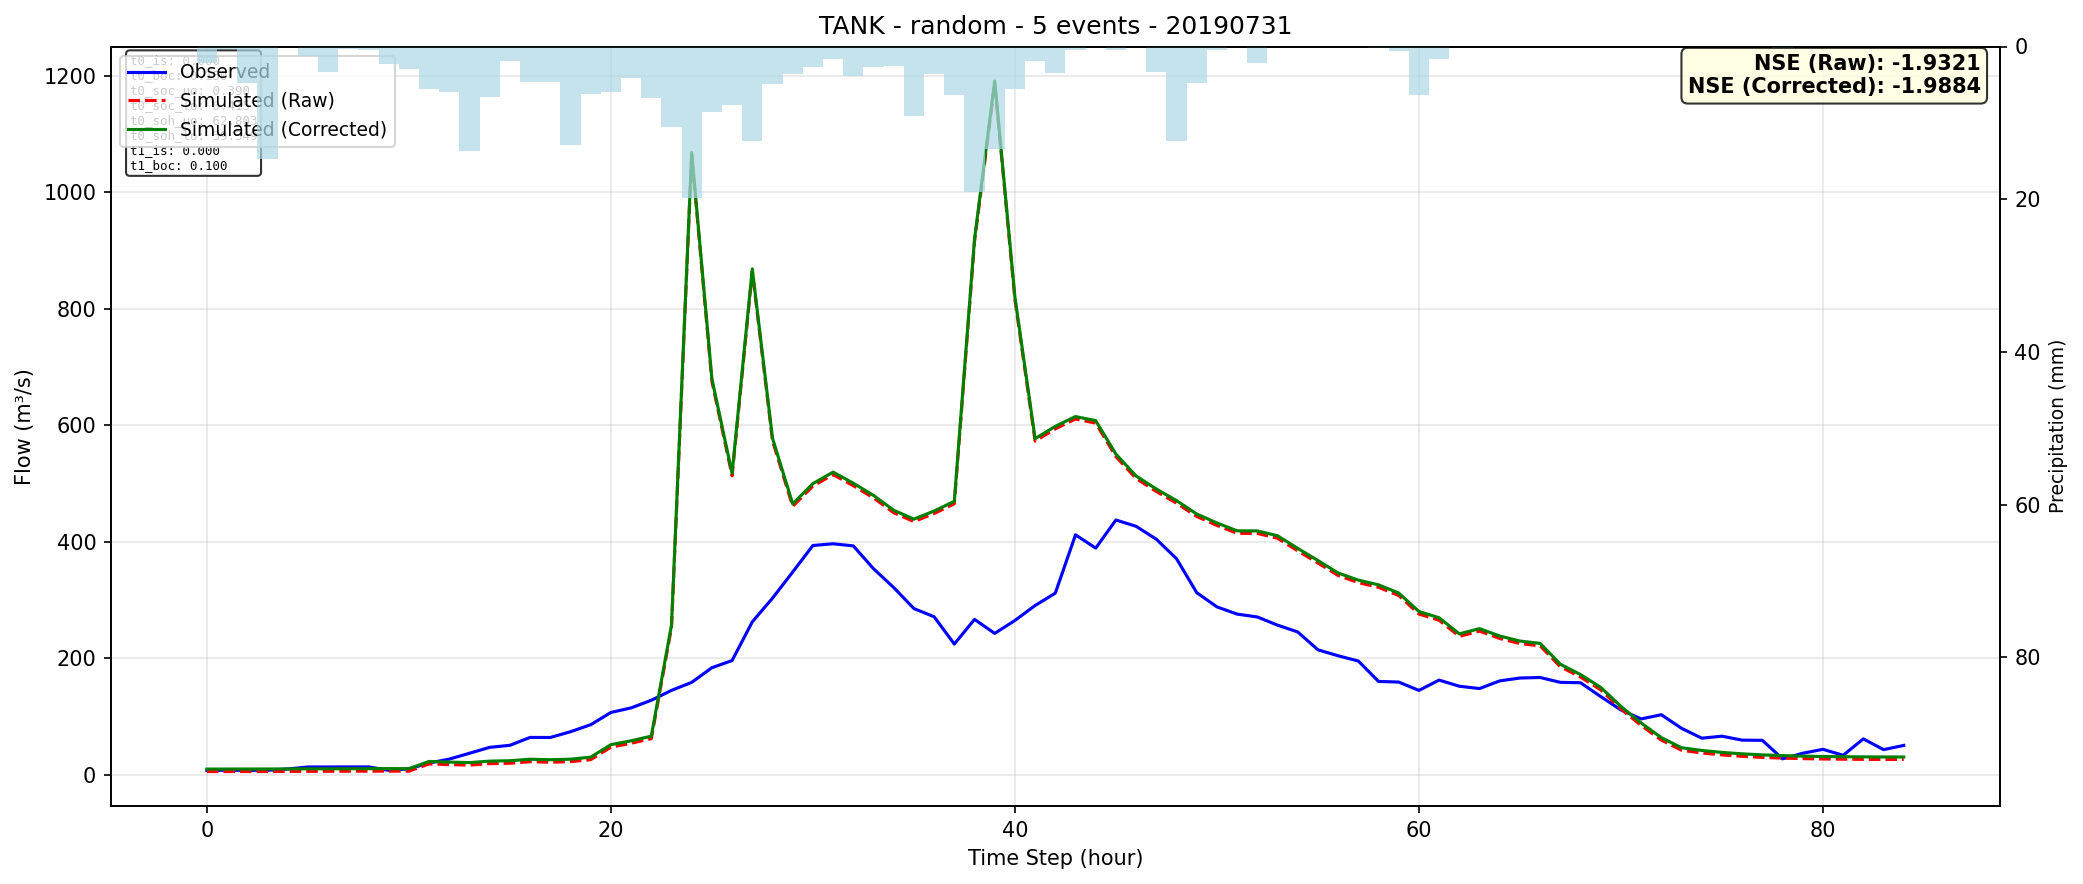

The table this chart was drawn from, first rows:
time, observed, simulated_raw, simulated_corrected
0, 7.9, 5.775, 10.05
1, 7.9, 5.81, 10.09
2, 7.9, 5.845, 10.12
3, 7.9, 5.88, 10.16
4, 10.14, 6.026, 10.3
5, 13.64, 6.146, 10.42
6, 13.64, 6.247, 10.52
7, 13.75, 6.353, 10.63
8, 13.75, 6.433, 10.71
9, 7.9, 6.527, 10.8
10, 10.37, 6.371, 10.65
11, 20.39, 18.81, 23.09
12, 27.15, 17.74, 22.02
13, 37.17, 16.86, 21.13
14, 47.31, 19.39, 23.67
15, 50.82, 20.04, 24.32
16, 64.33, 22.68, 26.96
17, 64.24, 21.75, 26.03
18, 74.15, 22.74, 27.02
19, 86.18, 26.16, 30.44
20, 107.2, 47.62, 51.89
21, 115, 54.25, 58.52
22, 128.1, 62.21, 66.49
23, 145.1, 253, 257.2
24, 158.9, 1064, 1068
25, 184, 675.5, 679.8
26, 196.3, 513.2, 517.5
27, 262.7, 864.3, 868.6
28, 303.3, 573.6, 577.9
29, 348.3, 460.9, 465.2
30, 393.8, 495.7, 500
31, 396.7, 515.4, 519.7
32, 393.1, 496.4, 500.6
33, 353.9, 475.4, 479.7
34, 321.6, 450, 454.2
35, 285.5, 434.7, 439
36, 271.5, 448.6, 452.9
37, 224.6, 465.3, 469.5
38, 267, 915, 919.3
39, 242.9, 1187, 1191
40, 265.1, 815.9, 820.2
41, 290.8, 572.8, 577.1
42, 312, 593.9, 598.2
43, 412.1, 610.8, 615.1
44, 389.2, 603.8, 608.1
45, 437.5, 546.2, 550.5
46, 426.7, 508.8, 513
47, 404.6, 486.4, 490.7
48, 371.1, 466.5, 470.8
49, 312.9, 443.5, 447.8
50, 288.4, 428.2, 432.4
51, 276, 414.6, 418.9
52, 271.1, 414.5, 418.8
53, 257.1, 406.2, 410.5
54, 245.4, 384.6, 388.9
55, 214.7, 363.7, 367.9
56, 204.5, 342.2, 346.5
57, 195.5, 330, 334.3
58, 160.5, 321.9, 326.2
59, 159.4, 307.9, 312.2
... 25 more rows
